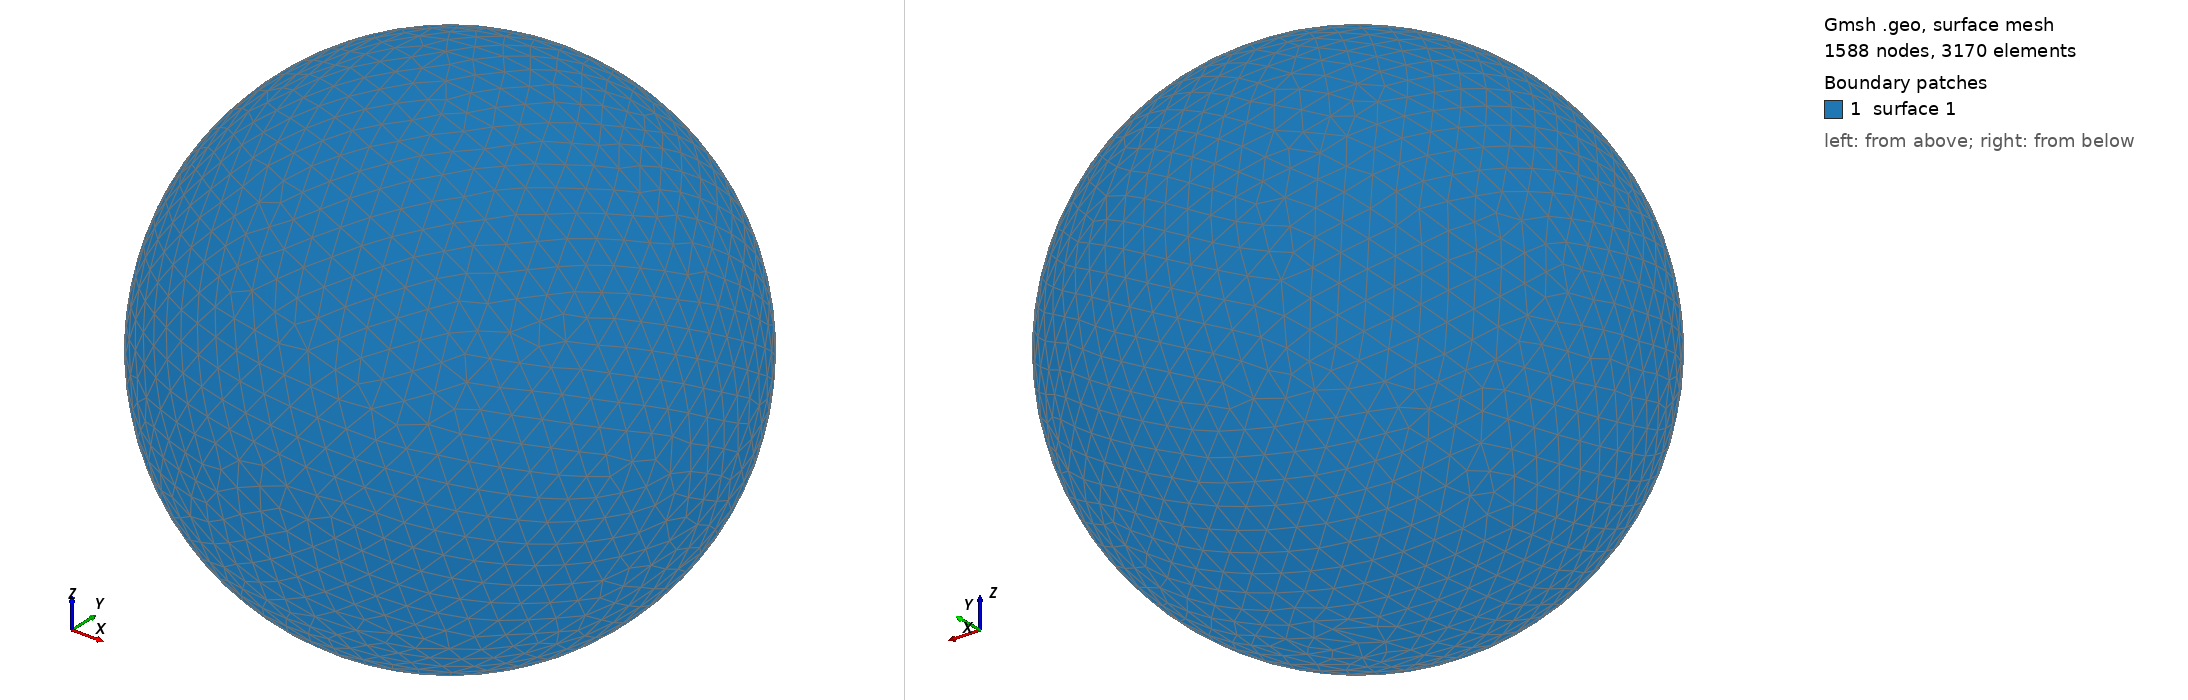

Gmsh geometry script, surface-meshed: 1588 nodes, 3170 surface elements. Boundary patches (legend numbers): 1 surface 1. Left view from above one corner, right view from below the opposite corner. The script declares no physical surfaces, so the legend lists its geometric surfaces. The drawing asked Gmsh for element sizes between 1% and 20% of the model's largest extent; the script's own settings can give other sizes.

=== shot1504.geo (drawn) ===
SetFactory("OpenCASCADE");
Point(1) = {0,0,0,0};
Sphere(1) = {0,0,0,0.05527000};
MeshSize{ PointsOf{ Surface{:}; } } = 0.005527000;
Mesh.ElementOrder=1;
Mesh.Format=39;
